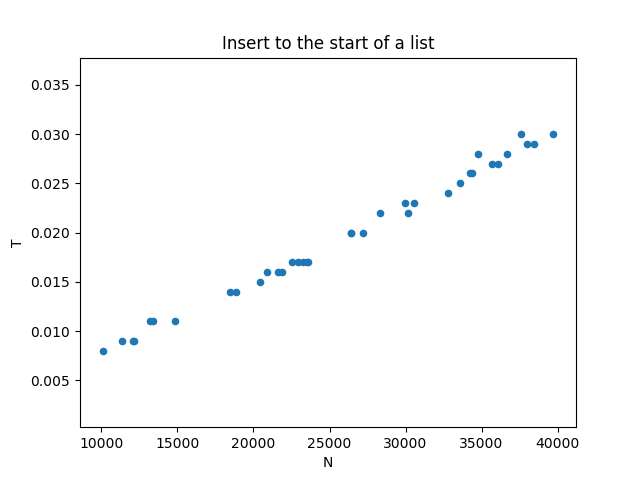

The data file committed next to this chart (first rows):
N, T
36109, 0.027
12096, 0.009
13184, 0.011
23270, 0.017
12125, 0.009
22902, 0.017
32783, 0.024
37625, 0.03
39948, 0.031
20865, 0.016
10072, 0.008
34749, 0.028
39730, 0.03
20634, 0.016
18431, 0.014
34364, 0.026
21591, 0.016
33580, 0.025
18867, 0.014
26405, 0.02
14654, 0.011
29973, 0.023
23593, 0.017
34239, 0.026
13401, 0.011
23506, 0.017
22538, 0.017
27172, 0.02
38634, 0.03
32690, 0.025
26386, 0.02
34966, 0.026
14855, 0.011
38449, 0.029
30181, 0.022
20424, 0.015
37987, 0.029
28320, 0.022
21874, 0.016
11358, 0.009
36706, 0.028
30569, 0.023
35675, 0.027
